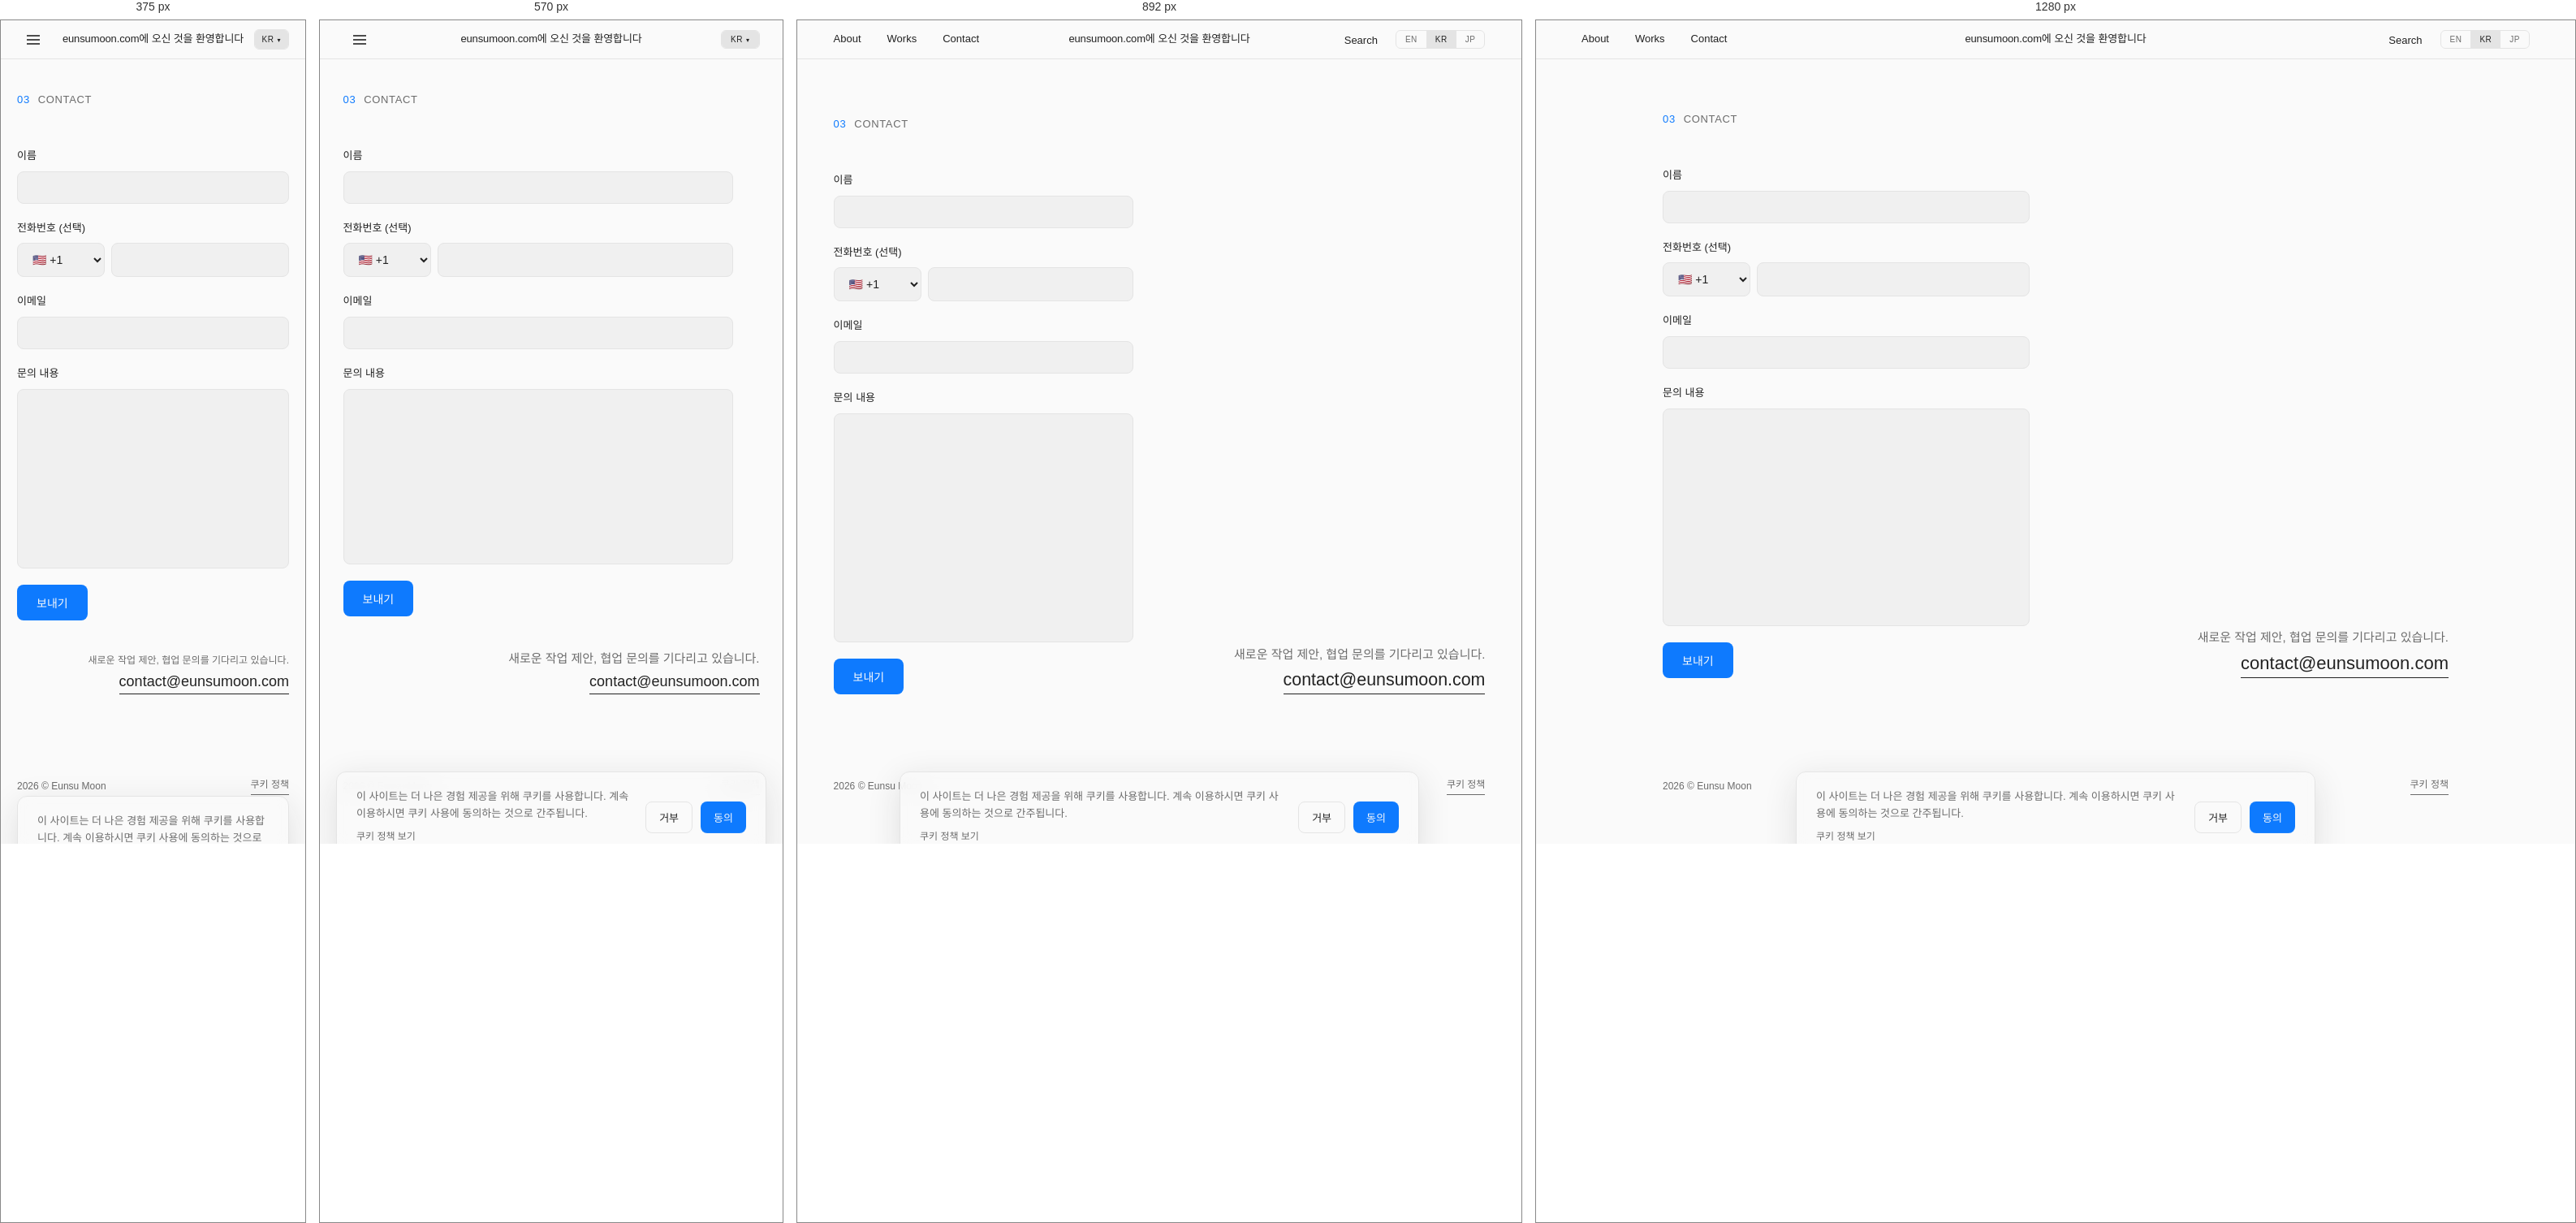
Rendered at 375 px, 570 px, 892 px and 1280 px, left to right.

<!-- file: index.html -->
<!DOCTYPE html>
<html lang="ko">
<head>
<meta charset="UTF-8">
<meta name="viewport" content="width=device-width, initial-scale=1.0">
<title data-i18n="meta.title">eunsumoon.com</title>
<meta name="description" content="Visual Communication Designer">

<meta property="og:type" content="website">
<meta property="og:title" content="eunsumoon.com">
<meta property="og:description" content="Visual Communication Designer">
<meta property="og:image" content="https://eunsumoon.com/icons/og-image.png">
<meta property="og:url" content="https://eunsumoon.com/">
<meta name="twitter:card" content="summary_large_image">
<meta name="twitter:title" content="eunsumoon.com">
<meta name="twitter:description" content="Visual Communication Designer">
<meta name="twitter:image" content="https://eunsumoon.com/icons/og-image.png">

<link rel="icon" type="image/png" sizes="32x32" href="../icons/favicon-32.png">
<link rel="icon" type="image/png" sizes="16x16" href="../icons/favicon-16.png">
<link rel="apple-touch-icon" href="../icons/apple-touch-icon.png">

<link rel="preconnect" href="https://fonts.googleapis.com">
<link rel="preconnect" href="https://fonts.gstatic.com" crossorigin>
<link href="https://fonts.googleapis.com/css2?family=IBM+Plex+Sans:wght@300;400;500;600;700&family=IBM+Plex+Sans+KR:wght@300;400;500;600;700&family=IBM+Plex+Sans+JP:wght@300;400;500;600;700&display=swap" rel="stylesheet">

<link rel="stylesheet" href="../css/style.css">
<script>window.SITE_BASE = "../";</script>
</head>
<body>

<header class="site-header">
  <div class="nav-col">
    <button class="icon-btn menu-toggle" id="menuToggle" aria-label="Menu">
      <svg width="18" height="18" viewBox="0 0 18 18"><line x1="1" y1="4" x2="17" y2="4" stroke="currentColor" stroke-width="1.6"/><line x1="1" y1="9" x2="17" y2="9" stroke="currentColor" stroke-width="1.6"/><line x1="1" y1="14" x2="17" y2="14" stroke="currentColor" stroke-width="1.6"/></svg>
    </button>
    <nav class="main-nav" id="mainNav">
      <a href="../about/" data-i18n="nav.about">About</a>
      <a href="../works/" data-i18n="nav.works">Works</a>
      <a href="../contact/" data-i18n="nav.contact">Contact</a>
    </nav>
  </div>

  <a href="../index.html" class="brand-swap" id="brandSwap" aria-label="Home">
    <span class="brand-welcome" data-i18n="brand.welcome">eunsumoon.com에 오신 것을 환영합니다</span>
    <span class="brand-logo"><svg width="64" height="20" viewBox="0 0 109.14 33.92" fill="none" xmlns="http://www.w3.org/2000/svg">
      <g fill="currentColor">
        <polygon points="30.04 30.96 0 30.96 2.96 33.92 33 33.92 30.04 30.96"/>
        <polygon points="33 3.88 33 33.92 30.04 30.96 30.04 .92 33 3.88"/>
        <path d="M63.54.92c2.68,3.23,4.3,7.38,4.3,11.9,0,10.3-8.35,18.65-18.65,18.65-4.53,0-8.67-1.61-11.9-4.3,3.42,4.12,8.58,6.74,14.35,6.74,10.3,0,18.65-8.35,18.65-18.65,0-5.77-2.62-10.93-6.74-14.35Z"/>
        <polygon points="90.2 .92 88.77 0 106.48 30.96 70.28 30.96 73.24 33.92 109.14 33.92 90.2 .92"/>
      </g>
    </svg></span>
  </a>

  <div class="header-tools">
    <div class="search-inline" id="searchInline">
      <span class="search-trigger" id="searchTrigger" data-i18n="search.trigger">Search</span>
      <input type="text" id="searchInput" class="search-input-inline" hidden>
      <ul class="search-dropdown" id="searchResults" hidden></ul>
    </div>

    <div class="lang-switch" role="group" aria-label="Language switch">
      <button class="lang-btn" data-lang="en">EN</button>
      <button class="lang-btn is-active" data-lang="ko">KR</button>
      <button class="lang-btn" data-lang="ja">JP</button>
    </div>
  </div>
</header>

<main id="top">

  <section class="contact" style="border-top:none;">
    <div class="section-label"><span class="section-num">03</span> <span data-i18n="nav.contact">Contact</span></div>

    <div class="contact-grid">
      <form class="contact-form" id="contactForm" action="https://api.web3forms.com/submit" method="POST">
        <input type="hidden" name="access_key" value="a8ac7fa0-0e26-4907-a572-875ab42bbd58">
        <input type="hidden" name="subject" value="New message from eunsumoon.com">
        <input type="hidden" name="from_name" value="eunsumoon.com contact form">

        <div class="form-row">
          <label for="cfName" data-i18n="contact.form.name">이름</label>
          <input type="text" id="cfName" name="Name" required>
        </div>

        <div class="form-row">
          <label for="cfPhone" data-i18n="contact.form.phone">전화번호 (선택)</label>
          <div class="form-phone-group">
            <select id="cfCountry" name="Country Code" class="form-country-select" aria-label="Country code">
              <option value="+82">🇰🇷 +82</option>
              <option value="+1" selected>🇺🇸 +1</option>
              <option value="+81">🇯🇵 +81</option>
              <option value="+86">🇨🇳 +86</option>
              <option value="+852">🇭🇰 +852</option>
              <option value="+886">🇹🇼 +886</option>
              <option value="+65">🇸🇬 +65</option>
              <option value="+60">🇲🇾 +60</option>
              <option value="+66">🇹🇭 +66</option>
              <option value="+84">🇻🇳 +84</option>
              <option value="+63">🇵🇭 +63</option>
              <option value="+62">🇮🇩 +62</option>
              <option value="+91">🇮🇳 +91</option>
              <option value="+61">🇦🇺 +61</option>
              <option value="+64">🇳🇿 +64</option>
              <option value="+44">🇬🇧 +44</option>
              <option value="+49">🇩🇪 +49</option>
              <option value="+33">🇫🇷 +33</option>
              <option value="+39">🇮🇹 +39</option>
              <option value="+34">🇪🇸 +34</option>
              <option value="+31">🇳🇱 +31</option>
              <option value="+41">🇨🇭 +41</option>
              <option value="+46">🇸🇪 +46</option>
              <option value="+7">🇷🇺 +7</option>
              <option value="+55">🇧🇷 +55</option>
              <option value="+52">🇲🇽 +52</option>
              <option value="+971">🇦🇪 +971</option>
            </select>
            <input type="tel" id="cfPhone" name="Phone" class="form-phone-input">
          </div>
        </div>

        <div class="form-row">
          <label for="cfEmail" data-i18n="contact.form.email">이메일</label>
          <input type="email" id="cfEmail" name="Email" required>
        </div>

        <div class="form-row form-row-grow">
          <label for="cfMessage" data-i18n="contact.form.message">문의 내용</label>
          <textarea id="cfMessage" name="Message" rows="9" required></textarea>
        </div>

        <button type="submit" class="cf-submit" data-i18n="contact.form.submit">보내기</button>
        <p class="cf-status" id="cfStatus" hidden></p>
      </form>

      <div class="contact-info">
        <p class="contact-lead" data-i18n="contact.lead">새로운 작업 제안, 협업 문의를 기다리고 있습니다.</p>
        <a href="mailto:contact@eunsumoon.com" class="contact-email">contact@eunsumoon.com</a>
      </div>
    </div>
  </section>

</main>

<footer class="site-footer">
  <span><span id="footerYear">2026</span> © Eunsu Moon</span>
  <a href="../cookie-policy/" class="footer-cookie-link" data-i18n="footer.cookiepolicy">쿠키 정책</a>
</footer>

<div class="cookie-banner" id="cookieBanner" hidden>
  <div class="cookie-info">
    <p data-i18n="cookie.text">이 사이트는 더 나은 경험 제공을 위해 쿠키를 사용합니다. 계속 이용하시면 쿠키 사용에 동의하는 것으로 간주됩니다.</p>
    <a href="../cookie-policy/" class="cookie-policy-link" data-i18n="cookie.viewpolicy">쿠키 정책 보기</a>
  </div>
  <div class="cookie-actions">
    <button id="cookieDecline" class="cookie-btn ghost" data-i18n="cookie.decline">거부</button>
    <button id="cookieAccept" class="cookie-btn" data-i18n="cookie.accept">동의</button>
  </div>
</div>

<script src="../data/works.js"></script>
<script src="../data/site.js"></script>
<script src="../js/script.js"></script>
</body>
</html>


/* @media block from style.css */
@media (max-width: 760px) {
  .home-note { top: 16px; right: 16px; left: 16px; width: auto; max-width: none; }
}

/* @media block from style.css */
@media (min-width: 761px) {
  .work-detail-hero {
    box-shadow: 0 1px 2px rgba(0, 0, 0, 0.05), 0 4px 12px rgba(0, 0, 0, 0.07), 0 10px 24px rgba(0, 0, 0, 0.06);
  }
}

/* @media block from style.css */
@media (max-width: 1024px) {
  section { padding: 70px clamp(20px, 5vw, 56px); }
  .work-detail-meta { gap: 24px; }
  .work-detail-top { grid-template-columns: minmax(200px, 340px) 1fr; gap: 32px; }
}

/* @media block from style.css */
@media (max-width: 760px) {
  .main-nav { display: none; }
  .main-nav.is-open {
    display: flex;
    flex-direction: column;
    position: absolute;
    top: 100%;
    left: 0;
    right: 0;
    background: var(--bg);
    border-bottom: 1px solid var(--line);
    padding: 20px clamp(20px, 5vw, 56px) 24px;
    gap: 16px;
  }
  .menu-toggle { display: flex; }
  .icon-btn { padding: 8px; min-width: 40px; min-height: 40px; justify-content: center; }
  .search-inline { display: none; }
  section { padding-top: 40px; padding-bottom: 70px; }
  .notfound-body { white-space: normal; }
  .work-detail-top { grid-template-columns: 1fr; gap: 24px; }
  .work-detail-hero {
    width: auto;
    margin-left: calc(-1 * clamp(20px, 5vw, 56px));
    margin-right: calc(-1 * clamp(20px, 5vw, 56px));
    margin-bottom: 32px;
    border-radius: 0;
  }
  .policy-grid { grid-template-columns: 1fr; gap: 24px; }
  .about-grid { grid-template-columns: 1fr; gap: 40px; }
  .about-detail-row { grid-template-columns: 1fr; gap: 6px; }
  .contact-grid { grid-template-columns: 1fr; gap: 40px; }
  .contact-lead { white-space: normal; }
  .policy-toc { position: static; flex-direction: column; gap: 8px; }
  .policy-toc-label { width: 100%; }
  .policy-toc a {
    border: 1px solid var(--line);
    border-radius: 8px;
    padding: 10px 14px;
  }

  /* 언어 선택을 드롭다운 형태로: 평소엔 현재 언어 버튼만 보이고, 탭하면 나머지가 펼쳐짐 */
  .header-tools { position: relative; }
  .lang-switch { position: static; }
  .lang-switch .lang-btn { display: none; }
  .lang-switch .lang-btn.is-active { display: block; }
  .lang-switch .lang-btn.is-active::after {
    content: "▾";
    margin-left: 4px;
    font-size: 8px;
  }
  .lang-switch.is-open {
    position: absolute;
    top: 100%;
    right: 0;
    margin-top: 6px;
    flex-direction: column;
    background: var(--bg);
    box-shadow: 0 4px 16px rgba(0, 0, 0, 0.12);
    z-index: 60;
  }
  .lang-switch.is-open .lang-btn { display: block; }
  .lang-switch.is-open .lang-btn.is-active::after { content: "▴"; }
}

/* @media block from style.css */
@media (max-width: 380px) {
  .header-tools { gap: 12px; }
  .lang-btn { padding: 6px 9px; }
  .contact-lead { font-size: 12px; }
}

/* @media block from style.css */
@media (max-width: 760px) {
  .cv-download-grid { flex-direction: column; align-items: stretch; gap: 16px; width: 100%; }
  .cv-download-item { flex: 0 0 auto; min-width: 0; width: 100%; }
  .cv-btn { width: 100%; box-sizing: border-box; padding: 26px 32px; border-radius: 14px; }
  .cv-btn-icon { width: 22px; height: 22px; }
  .cv-btn-lang { font-size: 17px; }
}

/* @media block from style.css */
@media (max-width: 760px) {
  .cv-section {
    flex-direction: column;
    align-items: center;
    justify-content: flex-start;
    padding-top: 40px;
    padding-bottom: 70px;
  }
  .cv-section .section-label {
    position: static;
    top: auto;
    left: auto;
    right: auto;
    width: 100%;
    margin-bottom: 36px;
  }
  .cv-content { width: 100%; }
  html[lang="ja"] .cv-lead { letter-spacing: -0.04em; }
}

/* @media block from style.css */
@media (max-width: 380px) {
  .cv-modal { padding: 20px; }
}